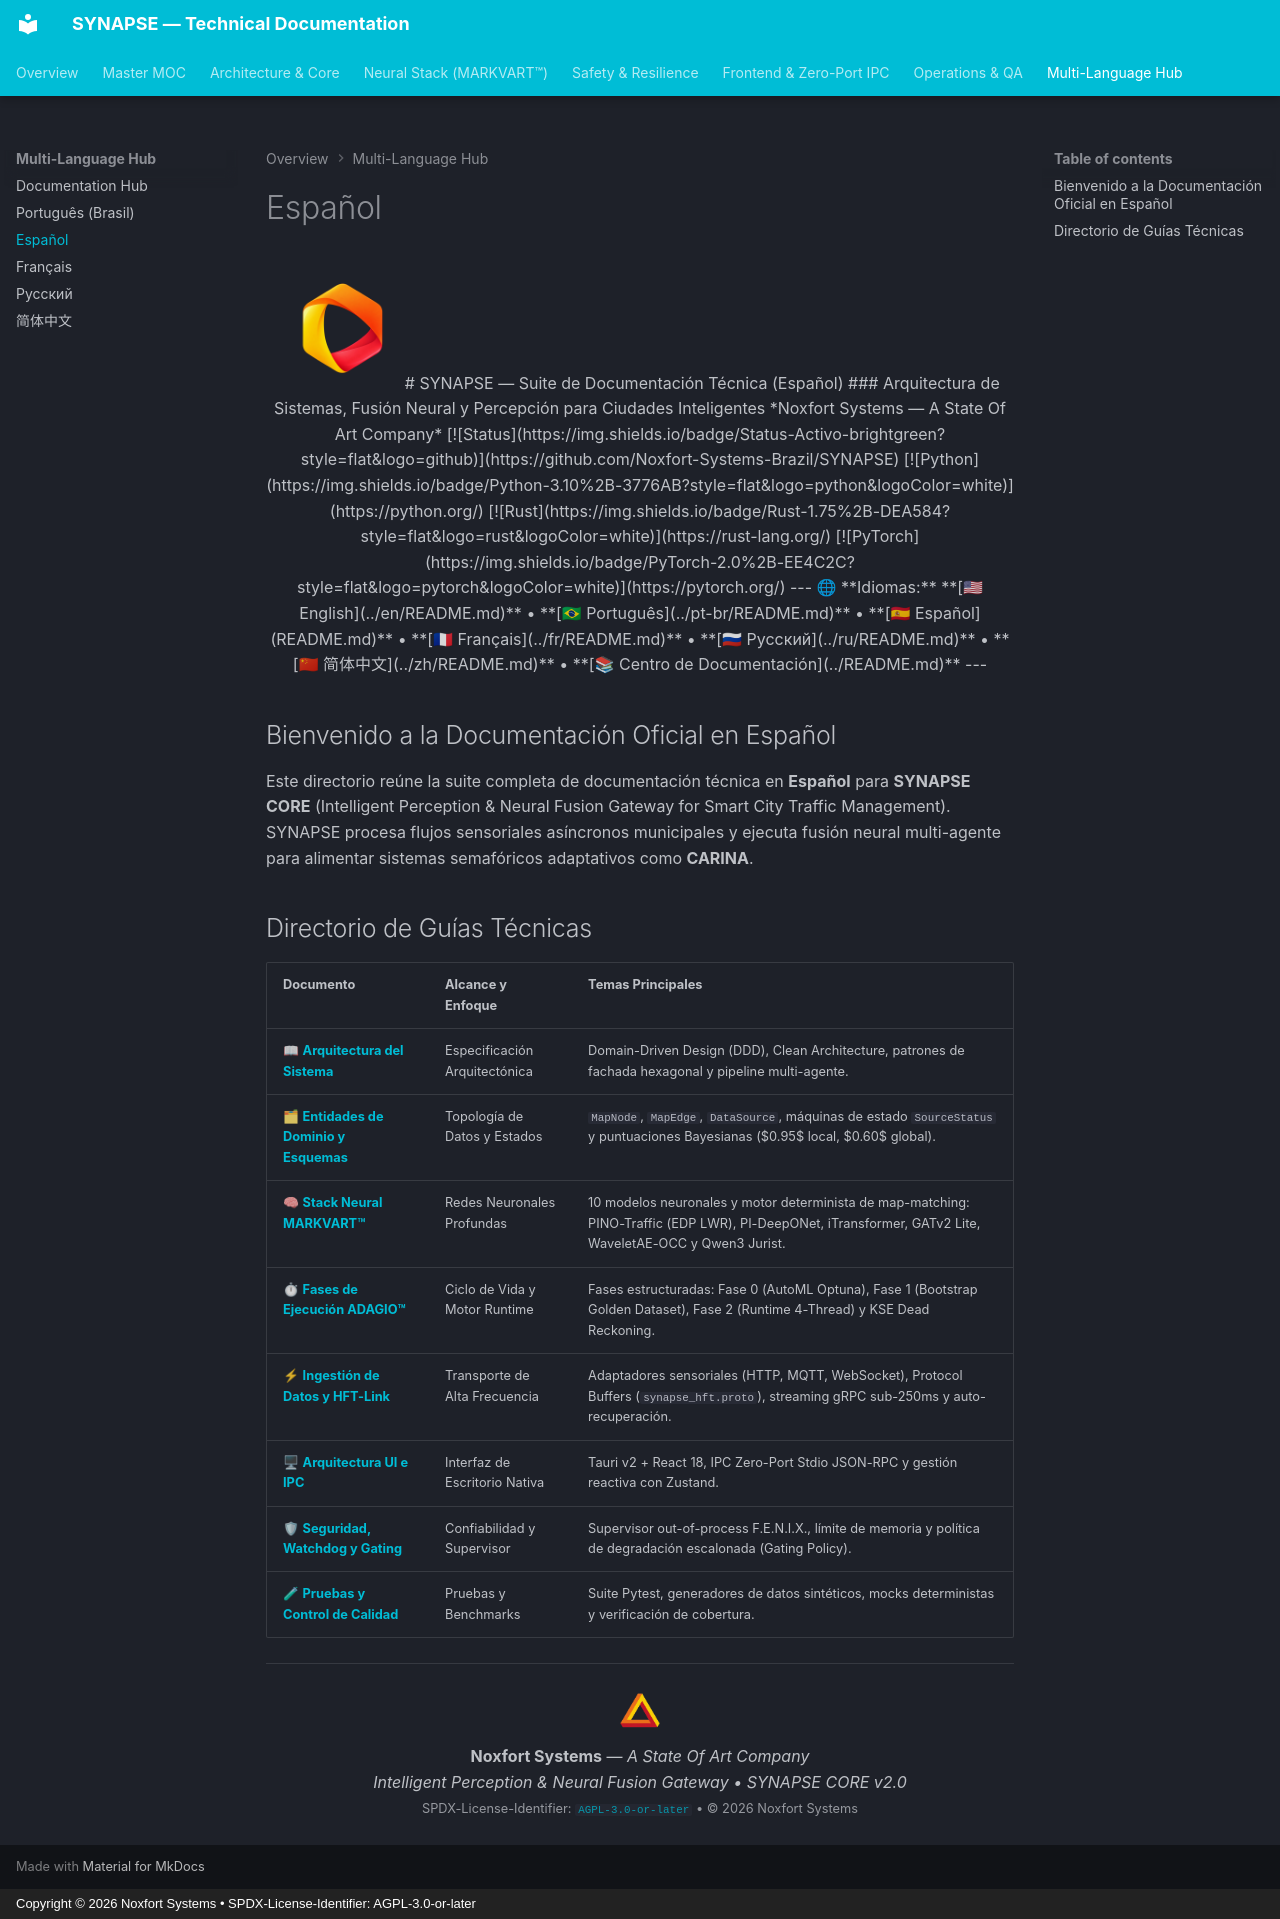

repository: Noxfort-Systems-Brazil/SYNAPSE · page: es/index.html · generator: mkdocs · copyright: Copyright © 2026 Noxfort Systems • SPDX-License-Identifier: AGPL-3.0-or-later

<div align="center">

<img src="../assets/synapse-logo.png" alt="SYNAPSE CORE Logo" width="120" />

# SYNAPSE — Suite de Documentación Técnica (Español)
### Arquitectura de Sistemas, Fusión Neural y Percepción para Ciudades Inteligentes
*Noxfort Systems — A State Of Art Company*

[![Status](https://img.shields.io/badge/Status-Activo-brightgreen?style=flat&logo=github)](https://github.com/Noxfort-Systems-Brazil/SYNAPSE)
[![Python](https://img.shields.io/badge/Python-3.10%2B-3776AB?style=flat&logo=python&logoColor=white)](https://python.org/)
[![Rust](https://img.shields.io/badge/Rust-1.75%2B-DEA584?style=flat&logo=rust&logoColor=white)](https://rust-lang.org/)
[![PyTorch](https://img.shields.io/badge/PyTorch-2.0%2B-EE4C2C?style=flat&logo=pytorch&logoColor=white)](https://pytorch.org/)

---

🌐 **Idiomas:** **[🇺🇸 English](../en/README.md)** • **[🇧🇷 Português](../pt-br/README.md)** • **[🇪🇸 Español](README.md)** • **[🇫🇷 Français](../fr/README.md)** • **[🇷🇺 Русский](../ru/README.md)** • **[🇨🇳 简体中文](../zh/README.md)** • **[📚 Centro de Documentación](../README.md)**

---

</div>

## Bienvenido a la Documentación Oficial en Español

Este directorio reúne la suite completa de documentación técnica en **Español** para **SYNAPSE CORE** (Intelligent Perception & Neural Fusion Gateway for Smart City Traffic Management). SYNAPSE procesa flujos sensoriales asíncronos municipales y ejecuta fusión neural multi-agente para alimentar sistemas semafóricos adaptativos como **CARINA**.

## Directorio de Guías Técnicas

| Documento | Alcance y Enfoque | Temas Principales |
|---|---|---|
| 📖 **[Arquitectura del Sistema](architecture.md)** | Especificación Arquitectónica | Domain-Driven Design (DDD), Clean Architecture, patrones de fachada hexagonal y pipeline multi-agente. |
| 🗂 **[Entidades de Dominio y Esquemas](domain_entities.md)** | Topología de Datos y Estados | `MapNode`, `MapEdge`, `DataSource`, máquinas de estado `SourceStatus` y puntuaciones Bayesianas ($0.95$ local, $0.60$ global). |
| 🧠 **[Stack Neural MARKVART™](neural_models.md)** | Redes Neuronales Profundas | 10 modelos neuronales y motor determinista de map-matching: PINO-Traffic (EDP LWR), PI-DeepONet, iTransformer, GATv2 Lite, WaveletAE-OCC y Qwen3 Jurist. |
| ⏱ **[Fases de Ejecución ADAGIO™](execution_phases.md)** | Ciclo de Vida y Motor Runtime | Fases estructuradas: Fase 0 (AutoML Optuna), Fase 1 (Bootstrap Golden Dataset), Fase 2 (Runtime 4-Thread) y KSE Dead Reckoning. |
| ⚡ **[Ingestión de Datos y HFT-Link](data_ingestion_and_hft.md)** | Transporte de Alta Frecuencia | Adaptadores sensoriales (HTTP, MQTT, WebSocket), Protocol Buffers (`synapse_hft.proto`), streaming gRPC sub-250ms y auto-recuperación. |
| 🖥 **[Arquitectura UI e IPC](ui_architecture.md)** | Interfaz de Escritorio Nativa | Tauri v2 + React 18, IPC Zero-Port Stdio JSON-RPC y gestión reactiva con Zustand. |
| 🛡 **[Seguridad, Watchdog y Gating](safety_and_watchdog.md)** | Confiabilidad y Supervisor | Supervisor out-of-process F.E.N.I.X., límite de memoria y política de degradación escalonada (Gating Policy). |
| 🧪 **[Pruebas y Control de Calidad](testing.md)** | Pruebas y Benchmarks | Suite Pytest, generadores de datos sintéticos, mocks deterministas y verificación de cobertura. |

---

<div align="center">
  <img src="../assets/noxfort-logo.png" alt="Noxfort Systems Logo" width="48" /><br/>
  <b>Noxfort Systems</b> — <i>A State Of Art Company</i><br/>
  <i>Intelligent Perception & Neural Fusion Gateway • SYNAPSE CORE v2.0</i><br/>
  <small>SPDX-License-Identifier: <a href="../../LICENSE"><code>AGPL-3.0-or-later</code></a> • © 2026 Noxfort Systems</small>
</div>
